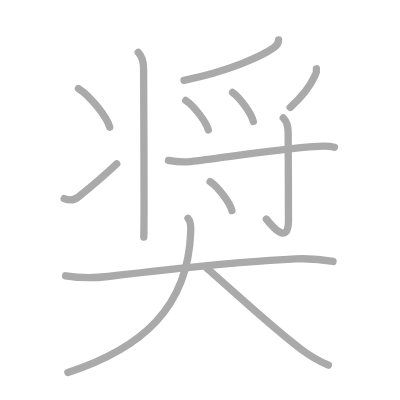
t = 0.00 s
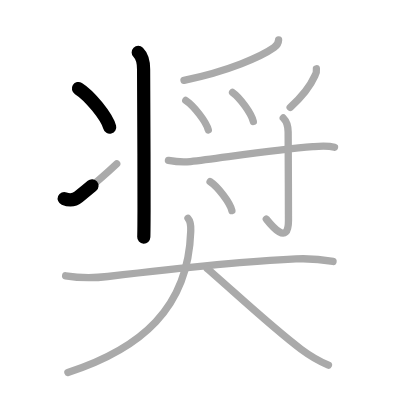
t = 2.50 s
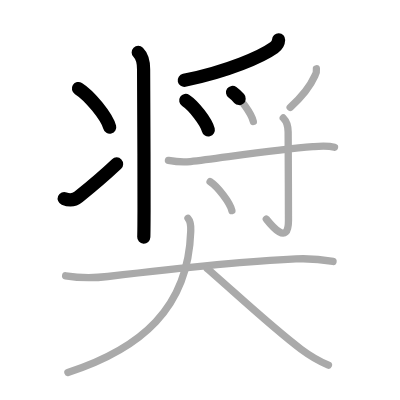
t = 5.25 s
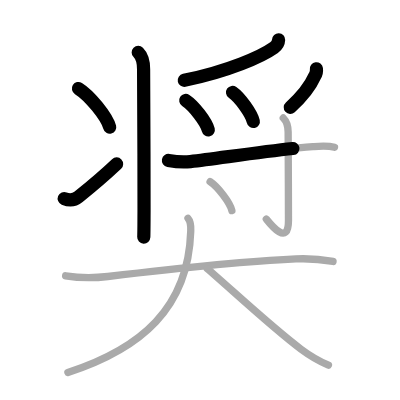
t = 7.75 s
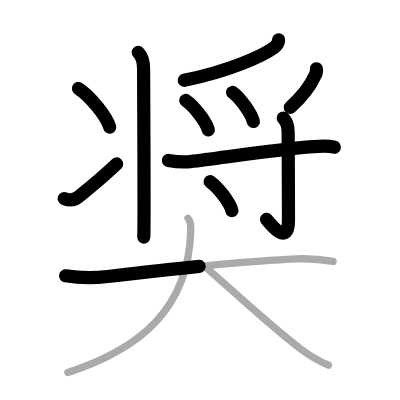
t = 10.50 s
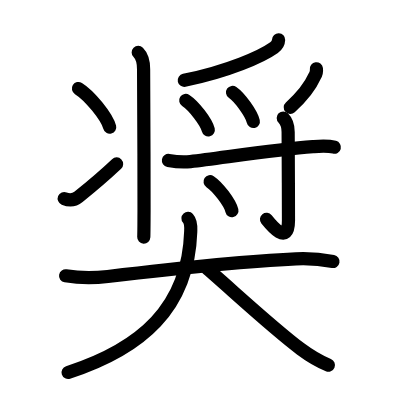
t = 13.00 s

The animated SVG that drew these frames (rendered in a browser with its animation timeline set to each time). Animation: 13 SMIL elements (animate=13); one cycle of 13.00 s.

<?xml version="1.0" standalone="no"?>
<!DOCTYPE svg PUBLIC "-//W3C//DTD SVG 1.1//EN"   "http://www.w3.org/Graphics/SVG/1.1/DTD/svg11.dtd">
<svg width="400px" height="400px"  version="1.1" xmlns="http://www.w3.org/2000/svg">
  <defs>
    <marker id="Triangle" viewBox="0 0 10 10" refX="0" refY="5" markerUnits="strokeWidth" markerWidth="3" style="stroke-opacity:0%;fill:#aaaaaa;" markerHeight="2" orient="auto">
      <path d="M 0 0 L 10 5 L 0 10 z" />
    </marker>
    
    <marker id="Arrow" viewBox="0 0 10 10" refX="5" refY="5" markerUnits="strokeWidth" markerWidth="1.8" style="stroke-opacity:0%;fill:#770000;" markerHeight="2" orient="auto">
      <path d="M 0 4 L 6 4 L 4 1 L 10 5 L 4 9 L 6 6 L 0 6 z" />
        <circle cx="5" cy="5" r="5" />
      </marker>
    
    <marker id="TriangleRed" viewBox="0 0 10 10" refX="0" refY="5" markerUnits="strokeWidth" markerWidth="3" style="stroke-opacity:0%;fill:#CC0000;" markerHeight="2" orient="auto">
      <path d="M 0 0 L 10 5 L 0 10 z" />
    </marker>
    
    <marker id="ArrowRed" viewBox="0 0 10 10" refX="5" refY="5" markerUnits="strokeWidth" markerWidth="1.8" style="stroke-opacity:0%;fill:#CC0000;" markerHeight="2" orient="auto">
      <path d="M 0 4 L 6 4 L 4 1 L 10 5 L 4 9 L 6 6 L 0 6 z" />
        <circle cx="5" cy="5" r="5" />
      </marker>
    
  </defs>
  
  <path style="fill:#ffffff; fill-opacity:100%; fill-rule:evenodd; stroke-width:0;" d="M 0 0 L 400px 0 L 400px 400px L 0 400px L 0 0" />

  <g transform="scale(3.6697247706422 3.6697247706422)">
<path style="fill:none; fill-opacity:0%; fill-rule:evenodd; stroke:#aaaaaa; stroke-opacity:100%; stroke-width: 1.5pt; stroke-linejoin:round; stroke-linecap:round;" d="M37.67 14.29c1.08 1.08 1.46 2.68 1.46 4.59c0 0.58 0.14 25.62 0.12 38.62c-0.01 3.53-0.03 6.16-0.07 7.12"></path>
<path style="fill:none; fill-opacity:0%; fill-rule:evenodd; stroke:#aaaaaa; stroke-opacity:100%; stroke-width: 1.5pt; stroke-linejoin:round; stroke-linecap:round;" d="M21.38 24.12c3 1.86 7.75 7.65 8.51 10.54"></path>
<path style="fill:none; fill-opacity:0%; fill-rule:evenodd; stroke:#aaaaaa; stroke-opacity:100%; stroke-width: 1.5pt; stroke-linejoin:round; stroke-linecap:round;" d="M17.5 54.11c1.69 0.7 2.82 0.4 3.88-0.46c3.1-2.5 6.87-5.65 10.42-9"></path>
<path style="fill:none; fill-opacity:0%; fill-rule:evenodd; stroke:#aaaaaa; stroke-opacity:100%; stroke-width: 1.5pt; stroke-linejoin:round; stroke-linecap:round;" d="M75.92 10.85c-0.04 1.03-0.62 1.68-1.24 2.12c-3.4 2.42-12.38 6.44-24.54 8.93"></path>
<path style="fill:none; fill-opacity:0%; fill-rule:evenodd; stroke:#aaaaaa; stroke-opacity:100%; stroke-width: 1.5pt; stroke-linejoin:round; stroke-linecap:round;" d="M50.62 27.38c2.17 1.42 5.6 5.82 6.14 8.02"></path>
<path style="fill:none; fill-opacity:0%; fill-rule:evenodd; stroke:#aaaaaa; stroke-opacity:100%; stroke-width: 1.5pt; stroke-linejoin:round; stroke-linecap:round;" d="M63.37 25.18c2 1.4 5.16 5.75 5.66 7.92"></path>
<path style="fill:none; fill-opacity:0%; fill-rule:evenodd; stroke:#aaaaaa; stroke-opacity:100%; stroke-width: 1.5pt; stroke-linejoin:round; stroke-linecap:round;" d="M86.22 18.74c0.09 0.68-0.05 1.32-0.41 1.9c-1.13 2.54-3.12 5.37-6.74 8.63"></path>
<path style="fill:none; fill-opacity:0%; fill-rule:evenodd; stroke:#aaaaaa; stroke-opacity:100%; stroke-width: 1.5pt; stroke-linejoin:round; stroke-linecap:round;" d="M45.9 43.72c2.22 0.41 4.09 0.53 5.98 0.31c9.04-1.08 23.52-3.28 33.38-4.07c2-0.16 3.93-0.35 5.89 0.17"></path>
<path style="fill:none; fill-opacity:0%; fill-rule:evenodd; stroke:#aaaaaa; stroke-opacity:100%; stroke-width: 1.5pt; stroke-linejoin:round; stroke-linecap:round;" d="M77.19 32.15c0.95 0.95 1.33 2.1 1.33 3.85s0.09 16.76 0.09 24.07s-4.99 0.93-6.04-0.38"></path>
<path style="fill:none; fill-opacity:0%; fill-rule:evenodd; stroke:#aaaaaa; stroke-opacity:100%; stroke-width: 1.5pt; stroke-linejoin:round; stroke-linecap:round;" d="M57.25 49.5c2.1 1.39 5.42 5.72 5.94 7.89"></path>
<path style="fill:none; fill-opacity:0%; fill-rule:evenodd; stroke:#aaaaaa; stroke-opacity:100%; stroke-width: 1.5pt; stroke-linejoin:round; stroke-linecap:round;" d="M17.88 75.16c4.04 0.67 7.43 0.67 11.5 0.19c15.29-1.81 34.42-4.04 51.25-4.8c3.39-0.16 6.77 0.09 10.12 0.7"></path>
<path style="fill:none; fill-opacity:0%; fill-rule:evenodd; stroke:#aaaaaa; stroke-opacity:100%; stroke-width: 1.5pt; stroke-linejoin:round; stroke-linecap:round;" d="M51.23 59.5c0.91 1.01 0.78 2.38 0.74 3.63C51.28 83.93 38.5 95 18.5 101.5"></path>
<path style="fill:none; fill-opacity:0%; fill-rule:evenodd; stroke:#aaaaaa; stroke-opacity:100%; stroke-width: 1.5pt; stroke-linejoin:round; stroke-linecap:round;" d="M56.5 73.25c5.85 4.98 17.71 16.08 25.49 21.88c2.39 1.78 4.51 3.12 7.51 4.37"></path>

<path style="fill:none; fill-opacity:0%; fill-rule:evenodd; stroke:#000000; stroke-opacity:100%; stroke-width: 2.7pt; stroke-linejoin:round; stroke-linecap:round;" d="M37.67 14.29c1.08 1.08 1.46 2.68 1.46 4.59c0 0.58 0.14 25.62 0.12 38.62c-0.01 3.53-0.03 6.16-0.07 7.12" pathLength="100" stroke-dashoffset="100" stroke-dasharray="100 105"><animate id="dashAnim1" attributeName="stroke-dashoffset" from="100" to="0" dur="1s" calcMode="linear" fill="freeze"/></path>
<path style="fill:none; fill-opacity:0%; fill-rule:evenodd; stroke:#000000; stroke-opacity:100%; stroke-width: 2.7pt; stroke-linejoin:round; stroke-linecap:round;" d="M21.38 24.12c3 1.86 7.75 7.65 8.51 10.54" pathLength="100" stroke-dashoffset="100" stroke-dasharray="100 105"><animate id="dashAnim2" attributeName="stroke-dashoffset" from="100" to="0" dur="1s" calcMode="linear" begin="dashAnim1.end" fill="freeze"/></path>
<path style="fill:none; fill-opacity:0%; fill-rule:evenodd; stroke:#000000; stroke-opacity:100%; stroke-width: 2.7pt; stroke-linejoin:round; stroke-linecap:round;" d="M17.5 54.11c1.69 0.7 2.82 0.4 3.88-0.46c3.1-2.5 6.87-5.65 10.42-9" pathLength="100" stroke-dashoffset="100" stroke-dasharray="100 105"><animate id="dashAnim3" attributeName="stroke-dashoffset" from="100" to="0" dur="1s" calcMode="linear" begin="dashAnim2.end" fill="freeze"/></path>
<path style="fill:none; fill-opacity:0%; fill-rule:evenodd; stroke:#000000; stroke-opacity:100%; stroke-width: 2.7pt; stroke-linejoin:round; stroke-linecap:round;" d="M75.92 10.85c-0.04 1.03-0.62 1.68-1.24 2.12c-3.4 2.42-12.38 6.44-24.54 8.93" pathLength="100" stroke-dashoffset="100" stroke-dasharray="100 105"><animate id="dashAnim4" attributeName="stroke-dashoffset" from="100" to="0" dur="1s" calcMode="linear" begin="dashAnim3.end" fill="freeze"/></path>
<path style="fill:none; fill-opacity:0%; fill-rule:evenodd; stroke:#000000; stroke-opacity:100%; stroke-width: 2.7pt; stroke-linejoin:round; stroke-linecap:round;" d="M50.62 27.38c2.17 1.42 5.6 5.82 6.14 8.02" pathLength="100" stroke-dashoffset="100" stroke-dasharray="100 105"><animate id="dashAnim5" attributeName="stroke-dashoffset" from="100" to="0" dur="1s" calcMode="linear" begin="dashAnim4.end" fill="freeze"/></path>
<path style="fill:none; fill-opacity:0%; fill-rule:evenodd; stroke:#000000; stroke-opacity:100%; stroke-width: 2.7pt; stroke-linejoin:round; stroke-linecap:round;" d="M63.37 25.18c2 1.4 5.16 5.75 5.66 7.92" pathLength="100" stroke-dashoffset="100" stroke-dasharray="100 105"><animate id="dashAnim6" attributeName="stroke-dashoffset" from="100" to="0" dur="1s" calcMode="linear" begin="dashAnim5.end" fill="freeze"/></path>
<path style="fill:none; fill-opacity:0%; fill-rule:evenodd; stroke:#000000; stroke-opacity:100%; stroke-width: 2.7pt; stroke-linejoin:round; stroke-linecap:round;" d="M86.22 18.74c0.09 0.68-0.05 1.32-0.41 1.9c-1.13 2.54-3.12 5.37-6.74 8.63" pathLength="100" stroke-dashoffset="100" stroke-dasharray="100 105"><animate id="dashAnim7" attributeName="stroke-dashoffset" from="100" to="0" dur="1s" calcMode="linear" begin="dashAnim6.end" fill="freeze"/></path>
<path style="fill:none; fill-opacity:0%; fill-rule:evenodd; stroke:#000000; stroke-opacity:100%; stroke-width: 2.7pt; stroke-linejoin:round; stroke-linecap:round;" d="M45.9 43.72c2.22 0.41 4.09 0.53 5.98 0.31c9.04-1.08 23.52-3.28 33.38-4.07c2-0.16 3.93-0.35 5.89 0.17" pathLength="100" stroke-dashoffset="100" stroke-dasharray="100 105"><animate id="dashAnim8" attributeName="stroke-dashoffset" from="100" to="0" dur="1s" calcMode="linear" begin="dashAnim7.end" fill="freeze"/></path>
<path style="fill:none; fill-opacity:0%; fill-rule:evenodd; stroke:#000000; stroke-opacity:100%; stroke-width: 2.7pt; stroke-linejoin:round; stroke-linecap:round;" d="M77.19 32.15c0.95 0.95 1.33 2.1 1.33 3.85s0.09 16.76 0.09 24.07s-4.99 0.93-6.04-0.38" pathLength="100" stroke-dashoffset="100" stroke-dasharray="100 105"><animate id="dashAnim9" attributeName="stroke-dashoffset" from="100" to="0" dur="1s" calcMode="linear" begin="dashAnim8.end" fill="freeze"/></path>
<path style="fill:none; fill-opacity:0%; fill-rule:evenodd; stroke:#000000; stroke-opacity:100%; stroke-width: 2.7pt; stroke-linejoin:round; stroke-linecap:round;" d="M57.25 49.5c2.1 1.39 5.42 5.72 5.94 7.89" pathLength="100" stroke-dashoffset="100" stroke-dasharray="100 105"><animate id="dashAnim10" attributeName="stroke-dashoffset" from="100" to="0" dur="1s" calcMode="linear" begin="dashAnim9.end" fill="freeze"/></path>
<path style="fill:none; fill-opacity:0%; fill-rule:evenodd; stroke:#000000; stroke-opacity:100%; stroke-width: 2.7pt; stroke-linejoin:round; stroke-linecap:round;" d="M17.88 75.16c4.04 0.67 7.43 0.67 11.5 0.19c15.29-1.81 34.42-4.04 51.25-4.8c3.39-0.16 6.77 0.09 10.12 0.7" pathLength="100" stroke-dashoffset="100" stroke-dasharray="100 105"><animate id="dashAnim11" attributeName="stroke-dashoffset" from="100" to="0" dur="1s" calcMode="linear" begin="dashAnim10.end" fill="freeze"/></path>
<path style="fill:none; fill-opacity:0%; fill-rule:evenodd; stroke:#000000; stroke-opacity:100%; stroke-width: 2.7pt; stroke-linejoin:round; stroke-linecap:round;" d="M51.23 59.5c0.91 1.01 0.78 2.38 0.74 3.63C51.28 83.93 38.5 95 18.5 101.5" pathLength="100" stroke-dashoffset="100" stroke-dasharray="100 105"><animate id="dashAnim12" attributeName="stroke-dashoffset" from="100" to="0" dur="1s" calcMode="linear" begin="dashAnim11.end" fill="freeze"/></path>
<path style="fill:none; fill-opacity:0%; fill-rule:evenodd; stroke:#000000; stroke-opacity:100%; stroke-width: 2.7pt; stroke-linejoin:round; stroke-linecap:round;" d="M56.5 73.25c5.85 4.98 17.71 16.08 25.49 21.88c2.39 1.78 4.51 3.12 7.51 4.37" pathLength="100" stroke-dashoffset="100" stroke-dasharray="100 105"><animate id="dashAnim13" attributeName="stroke-dashoffset" from="100" to="0" dur="1s" calcMode="linear" begin="dashAnim12.end" fill="freeze"/></path>

</g>

</svg>  
          
